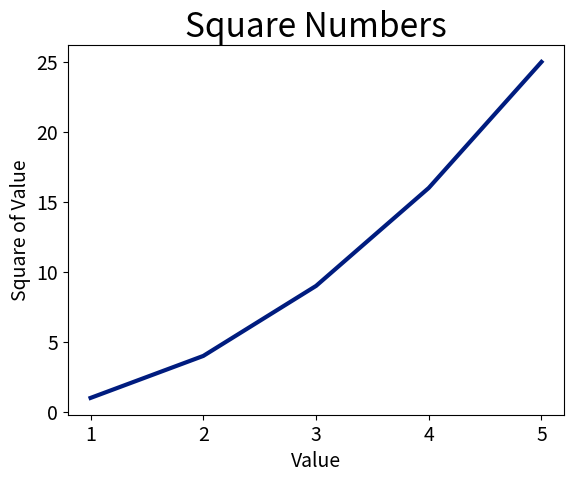

Recreate this plot in Python.
import matplotlib.pyplot as plt

input_values = [1, 2, 3, 4, 5]
squares = [x ** 2 for x in input_values]

# Apply built-in style
plt.style.use('seaborn-v0_8-dark-palette')

# Build figure and main plot
fig, ax = plt.subplots()
ax.plot(input_values, squares, linewidth=3)

# Set chart title and label axes
ax.set_title("Square Numbers", fontsize=24)
ax.set_xlabel("Value", fontsize=14)
ax.set_ylabel("Square of Value", fontsize=14)

# Set size of tick labels
ax.tick_params(labelsize=14)

plt.show()